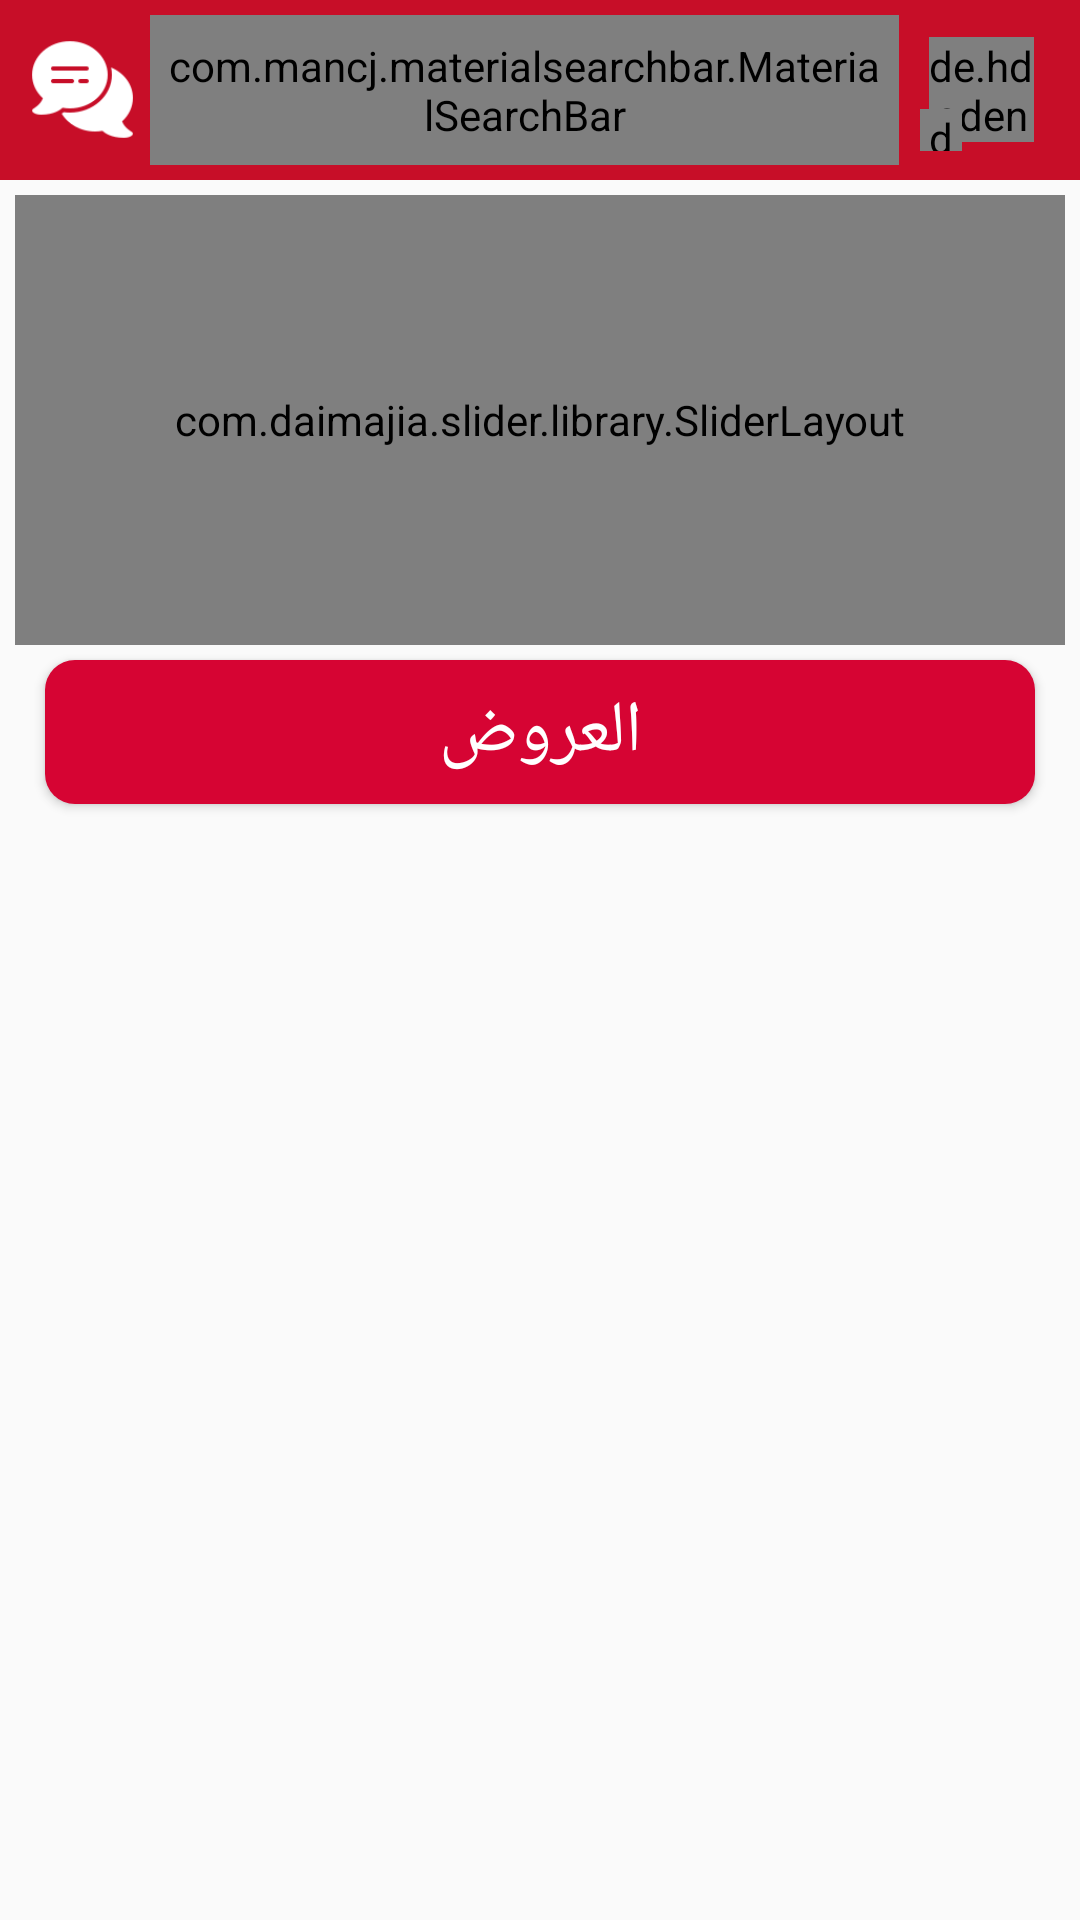

Android layout source for this screen:
<!-- AndroidManifest.xml: activity theme AppTheme -->
<!-- res/layout/activity_main.xml -->
<?xml version="1.0" encoding="utf-8"?>
<android.support.v4.widget.DrawerLayout xmlns:android="http://schemas.android.com/apk/res/android"
    xmlns:app="http://schemas.android.com/apk/res-auto"
    xmlns:tools="http://schemas.android.com/tools"
    android:id="@+id/drawer_layout"
    android:layout_width="match_parent"
    android:layout_height="match_parent"
    tools:context=".MainScreens.MainActivity">


    <FrameLayout
        android:id="@+id/last"
        android:layout_width="match_parent"
        android:layout_height="match_parent">

        <include layout="@layout/new_main_activity" />
    </FrameLayout>

    <RelativeLayout
        android:id="@+id/whatYouWantInLeftDrawer"
        android:layout_width="wrap_content"
        android:layout_height="match_parent"
        android:layout_gravity="end|center_vertical"
        android:background="@color/white"
        android:fitsSystemWindows="true"
        android:padding="10dp">

        <ImageView
            android:id="@+id/closeDrawer"
            android:layout_width="25dp"
            android:layout_height="25dp"
            android:layout_margin="8dp"
            android:scaleType="centerInside"
            android:src="@drawable/icons8_close_window" />

        <LinearLayout
            android:id="@+id/contentProfile"
            android:layout_width="match_parent"
            android:layout_height="wrap_content"
            android:orientation="vertical"
            android:layout_marginBottom="5dp">

            <LinearLayout
                android:id="@+id/account"
                android:layout_width="match_parent"
                android:layout_height="wrap_content"
                android:layout_marginTop="10dp"
                android:clickable="true"
                android:focusable="true"
                android:orientation="vertical"
                android:padding="5dp">

                <de.hdodenhof.circleimageview.CircleImageView
                    android:id="@+id/profile2"
                    android:layout_width="85dp"
                    android:layout_height="85dp"
                    android:layout_gravity="center_horizontal"
                    android:layout_margin="5dp"
                    android:clickable="false"
                    android:duplicateParentState="true"
                    android:focusable="false"
                    app:civ_border_color="@color/colorPrimaryDark"
                    app:civ_border_width="2dp"
                    app:civ_fill_color="#d2d2d2" />

                <TextView
                    android:id="@+id/accountTxt"
                    android:layout_width="match_parent"
                    android:layout_height="wrap_content"
                    android:layout_marginEnd="5dp"
                    android:layout_marginStart="5dp"
                    android:clickable="false"
                    android:duplicateParentState="true"
                    android:focusable="false"
                    android:gravity="center"
                    android:textAllCaps="false"
                    android:textColor="#000000"
                    android:textSize="18sp" />

                <LinearLayout
                    android:layout_width="wrap_content"
                    android:layout_height="wrap_content"
                    android:orientation="vertical"
                    android:layout_gravity="center_horizontal">

                    <TextView
                        android:id="@+id/accountGo"
                        android:layout_width="wrap_content"
                        android:layout_height="wrap_content"
                        android:duplicateParentState="true"
                        android:gravity="center"
                        android:text="@string/accountGo"
                        android:textAllCaps="false"
                        android:textColor="@color/colorPrimaryDark"
                        android:textSize="15sp" />

                    <View
                        android:layout_width="match_parent"
                        android:layout_height="1dp"
                        android:layout_marginStart="8dp"
                        android:layout_marginEnd="8dp"
                        android:background="@color/colorPrimaryDark" />
                </LinearLayout>

            </LinearLayout>

            <View
                android:layout_width="match_parent"
                android:layout_height="1dp"
                android:layout_marginBottom="5dp"
                android:layout_marginTop="5dp"
                android:background="#cccccc" />
        </LinearLayout>

        <Button
            android:layout_width="match_parent"
            android:layout_height="wrap_content"
            android:layout_below="@+id/contentProfile"
            android:id="@+id/joinUs"
            android:layout_marginBottom="5dp"
            android:layout_marginEnd="10dp"
            android:layout_marginStart="10dp"
            android:layout_marginTop="10dp"
            android:background="@drawable/offers_button_style"
            android:textSize="16sp"
            android:textColor="@color/white"
            android:text="@string/joinUs"
            />

        <TextView
            android:id="@+id/sponsorByTxt"
            android:layout_width="match_parent"
            android:layout_height="wrap_content"
            android:layout_below="@+id/joinUs"
            android:layout_marginBottom="5dp"
            android:layout_marginEnd="5dp"
            android:layout_marginStart="5dp"
            android:layout_marginTop="10dp"
            android:gravity="center"
            android:text="@string/sponsorBy"
            android:textColor="@color/colorPrimary"
            android:textSize="16sp" />

        <android.support.v7.widget.RecyclerView
            android:id="@+id/sponsors"
            android:layout_width="match_parent"
            android:layout_height="wrap_content"
            android:layout_above="@+id/copyRights"
            android:layout_below="@+id/sponsorByTxt"
            android:layout_marginBottom="10dp"
            android:layout_marginEnd="5dp"
            android:layout_marginStart="5dp"
            android:layout_marginTop="5dp" />


        <TextView
            android:id="@+id/copyRights"
            android:layout_width="match_parent"
            android:layout_height="wrap_content"
            android:layout_alignParentBottom="true"
            android:fontFamily="casual"
            android:gravity="center"
            android:text="@string/copyRights"
            android:textColor="#bcbcbc"
            android:textSize="12sp" />
    </RelativeLayout>
</android.support.v4.widget.DrawerLayout>
<!-- res/layout/new_main_activity.xml (included above) -->
<?xml version="1.0" encoding="utf-8"?>
<android.support.constraint.ConstraintLayout xmlns:android="http://schemas.android.com/apk/res/android"
    xmlns:app="http://schemas.android.com/apk/res-auto"
    xmlns:tools="http://schemas.android.com/tools"
    android:layout_width="match_parent"
    android:layout_height="match_parent">

    <android.support.design.widget.AppBarLayout
        android:id="@+id/appBarLayout"
        android:layout_width="0dp"
        android:layout_height="wrap_content"
        android:layout_marginEnd="0dp"
        android:layout_marginStart="0dp"
        android:background="@color/colorPrimaryDark"
        app:layout_constraintLeft_toLeftOf="parent"
        app:layout_constraintRight_toRightOf="parent">

        <LinearLayout
            android:layout_width="match_parent"
            android:layout_height="wrap_content"
            android:orientation="horizontal"
            android:padding="5dp"
            android:weightSum="10">

            <ImageView
                android:id="@+id/message"
                android:layout_width="35dp"
                android:layout_height="35dp"
                android:layout_gravity="center_vertical"
                android:layout_marginEnd="5dp"
                android:layout_marginStart="5dp"
                android:scaleType="centerInside"
                android:src="@drawable/icons8_messaging" />

            <com.mancj.materialsearchbar.MaterialSearchBar
                android:id="@+id/searchBar"
                style="@style/MaterialSearchBarLight"
                android:layout_width="0dp"
                android:layout_height="50dp"
                android:layout_gravity="center_vertical"
                android:layout_weight="9.99"
                android:padding="5dp"
                app:mt_hint="@string/search"
                app:mt_maxSuggestionsCount="10"
                app:mt_speechMode="false" />

            <RelativeLayout
                android:layout_width="45dp"
                android:layout_height="45dp"
                android:layout_gravity="center_vertical"
                android:layout_marginEnd="5dp"
                android:layout_marginStart="5dp"
                android:id="@+id/openDrawer">


                <de.hdodenhof.circleimageview.CircleImageView
                    android:id="@+id/profile"
                    android:layout_width="35dp"
                    android:layout_height="35dp"
                    android:duplicateParentState="true"
                    android:focusable="false"
                    android:src="@drawable/easy_order_splash"
                    app:civ_border_color="@color/white"
                    app:civ_border_width="2dp"
                    app:civ_fill_color="#7c7c7c"
                    android:layout_centerInParent="true"/>

                <de.hdodenhof.circleimageview.CircleImageView
                    android:layout_width="14dp"
                    android:layout_height="14dp"
                    android:layout_alignParentBottom="true"
                    android:layout_margin="2dp"
                    app:civ_fill_color="#ffffff"
                    android:src="@drawable/ic_menu_red"
                    />

            </RelativeLayout>
        </LinearLayout>
    </android.support.design.widget.AppBarLayout>

    <LinearLayout
        android:layout_width="0dp"
        android:layout_height="0dp"
        android:orientation="vertical"
        app:layout_constraintBottom_toBottomOf="parent"
        app:layout_constraintEnd_toEndOf="parent"
        app:layout_constraintStart_toStartOf="parent"
        app:layout_constraintTop_toBottomOf="@+id/appBarLayout">

        <com.daimajia.slider.library.SliderLayout
            android:id="@+id/sliderAds"
            android:layout_width="match_parent"
            android:layout_height="150dp"
            android:layout_margin="5dp"
            app:indicator_visibility="invisible"
            />

        <Button
            android:layout_width="match_parent"
            android:layout_height="wrap_content"
            android:layout_marginEnd="15dp"
            android:layout_marginStart="15dp"
            android:layout_marginBottom="5dp"
            android:background="@drawable/offers_button_style"
            android:textColor="@color/white"
            android:text="@string/offers"
            android:textSize="24sp"
            android:id="@+id/offers"
            />

        <android.support.v7.widget.RecyclerView
            android:id="@+id/recycler"
            android:layout_width="match_parent"
            android:layout_height="match_parent"
            />
    </LinearLayout>




    
    
    
    
    
    
    
    
    
    


</android.support.constraint.ConstraintLayout>
<!-- resources referenced by this layout -->
<resources>
  <color name="colorPrimary">#d60433</color>
  <color name="colorPrimaryDark">#c70e28</color>
  <color name="white">#ffffff</color>
  <!-- drawable easy_order_splash: png bitmap (drawable, 46112 bytes) -->
  <!-- drawable ic_menu_red (drawable) -->
  <vector android:height="24dp" android:tint="#C70E28"
      android:viewportHeight="24.0" android:viewportWidth="24.0"
      android:width="24dp" xmlns:android="http://schemas.android.com/apk/res/android">
      <path android:fillColor="#C70E28" android:pathData="M3,18h18v-2L3,16v2zM3,13h18v-2L3,11v2zM3,6v2h18L21,6L3,6z"/>
  </vector>
  <!-- drawable icons8_close_window: png bitmap (drawable, 914 bytes) -->
  <!-- drawable icons8_messaging: png bitmap (drawable, 2129 bytes) -->
  <!-- drawable offers_button_style (drawable) -->
  <?xml version="1.0" encoding="utf-8"?>
  <selector xmlns:android="http://schemas.android.com/apk/res/android">
  
      <item android:state_pressed="false">
          <shape android:shape="rectangle">
              <corners android:radius="10dp"/>
              <solid android:color="@color/colorPrimary"/>
          </shape>
      </item>
  
      <item android:state_pressed="true">
          <shape android:shape="rectangle">
              <corners android:radius="10dp"/>
              <solid android:color="@color/colorPrimaryDark"/>
          </shape>
      </item>
  </selector>
  <string name="accountGo">الحساب</string>
  <string name="copyRights">© 2019 BeApps.  All rights reserved.</string>
  <string name="joinUs">إشترك معنا الأن</string>
  <string name="offers">العروض</string>
  <string name="search">Search...</string>
  <string name="sponsorBy">-----Sponsored By-----</string>
  <style name="AppTheme" parent="Theme.AppCompat.Light.NoActionBar">
          
          <item name="colorPrimary">@color/colorPrimary</item>
          <item name="colorPrimaryDark">@color/colorPrimaryDark</item>
          <item name="colorAccent">@color/colorAccent</item>
      </style>
  <color name="colorAccent">#090a18</color>
</resources>
